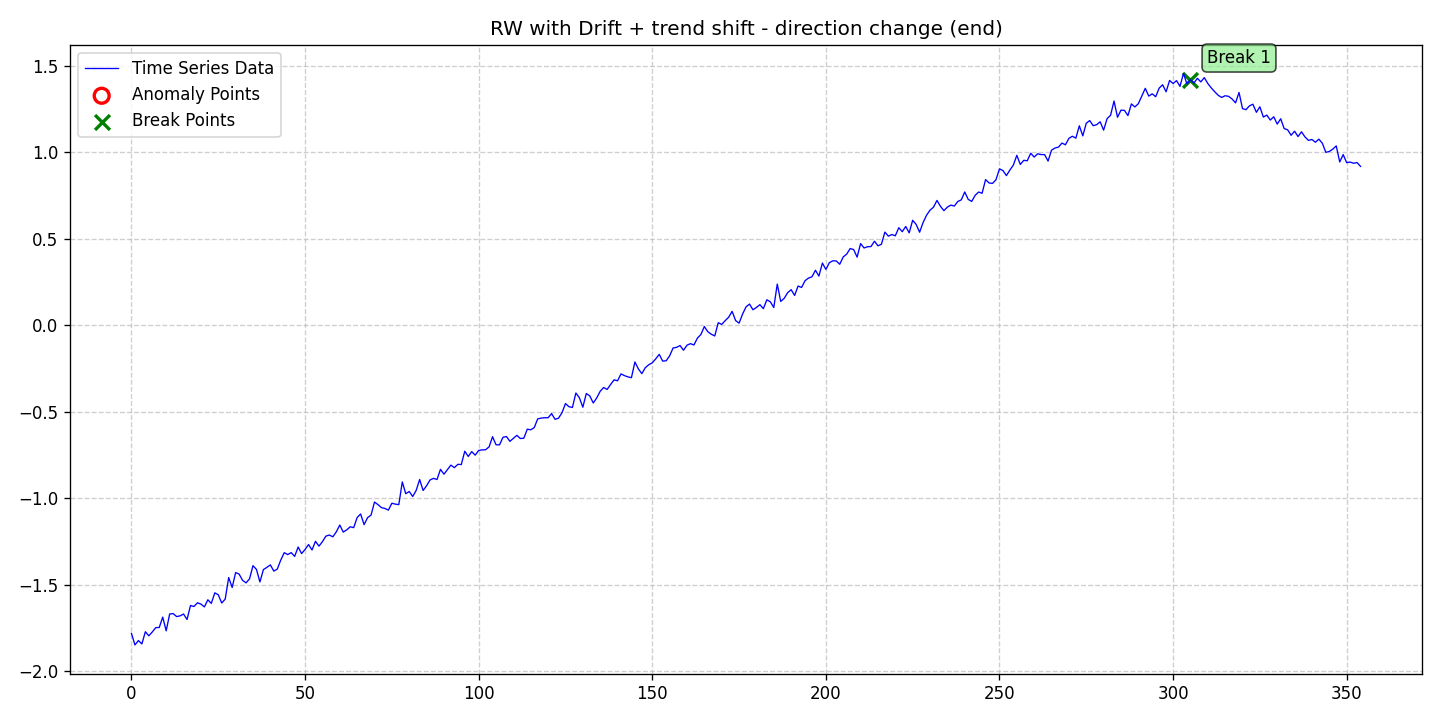

Source data for this figure (header and first rows):
date, data, stationary, det_lin_up, det_lin_down, det_quad, det_cubic, det_exp, det_damped, stoc_trend, volatility, single_seas, multiple_seas, point_anom_single, point_anom_multi, collect_anom, context_anom, mean_shift, var_shift, trend_shift, point_anom_count, point_anom_location, point_anom_point, collect_anom_count
2020-01-01, -1.782, 0, 0, 0, 0, 0, 0, 0, 1, 0, 0, 0, 0, 0, 0, 0, 0, 0, 1, 0, none, , 0
2020-01-02, -1.849, 0, 0, 0, 0, 0, 0, 0, 1, 0, 0, 0, 0, 0, 0, 0, 0, 0, 1, 0, none, , 0
2020-01-03, -1.824, 0, 0, 0, 0, 0, 0, 0, 1, 0, 0, 0, 0, 0, 0, 0, 0, 0, 1, 0, none, , 0
2020-01-04, -1.843, 0, 0, 0, 0, 0, 0, 0, 1, 0, 0, 0, 0, 0, 0, 0, 0, 0, 1, 0, none, , 0
2020-01-05, -1.772, 0, 0, 0, 0, 0, 0, 0, 1, 0, 0, 0, 0, 0, 0, 0, 0, 0, 1, 0, none, , 0
2020-01-06, -1.796, 0, 0, 0, 0, 0, 0, 0, 1, 0, 0, 0, 0, 0, 0, 0, 0, 0, 1, 0, none, , 0
2020-01-07, -1.774, 0, 0, 0, 0, 0, 0, 0, 1, 0, 0, 0, 0, 0, 0, 0, 0, 0, 1, 0, none, , 0
2020-01-08, -1.749, 0, 0, 0, 0, 0, 0, 0, 1, 0, 0, 0, 0, 0, 0, 0, 0, 0, 1, 0, none, , 0
2020-01-09, -1.748, 0, 0, 0, 0, 0, 0, 0, 1, 0, 0, 0, 0, 0, 0, 0, 0, 0, 1, 0, none, , 0
2020-01-10, -1.688, 0, 0, 0, 0, 0, 0, 0, 1, 0, 0, 0, 0, 0, 0, 0, 0, 0, 1, 0, none, , 0
2020-01-11, -1.767, 0, 0, 0, 0, 0, 0, 0, 1, 0, 0, 0, 0, 0, 0, 0, 0, 0, 1, 0, none, , 0
2020-01-12, -1.67, 0, 0, 0, 0, 0, 0, 0, 1, 0, 0, 0, 0, 0, 0, 0, 0, 0, 1, 0, none, , 0
2020-01-13, -1.667, 0, 0, 0, 0, 0, 0, 0, 1, 0, 0, 0, 0, 0, 0, 0, 0, 0, 1, 0, none, , 0
2020-01-14, -1.685, 0, 0, 0, 0, 0, 0, 0, 1, 0, 0, 0, 0, 0, 0, 0, 0, 0, 1, 0, none, , 0
2020-01-15, -1.681, 0, 0, 0, 0, 0, 0, 0, 1, 0, 0, 0, 0, 0, 0, 0, 0, 0, 1, 0, none, , 0
2020-01-16, -1.67, 0, 0, 0, 0, 0, 0, 0, 1, 0, 0, 0, 0, 0, 0, 0, 0, 0, 1, 0, none, , 0
2020-01-17, -1.702, 0, 0, 0, 0, 0, 0, 0, 1, 0, 0, 0, 0, 0, 0, 0, 0, 0, 1, 0, none, , 0
2020-01-18, -1.621, 0, 0, 0, 0, 0, 0, 0, 1, 0, 0, 0, 0, 0, 0, 0, 0, 0, 1, 0, none, , 0
2020-01-19, -1.626, 0, 0, 0, 0, 0, 0, 0, 1, 0, 0, 0, 0, 0, 0, 0, 0, 0, 1, 0, none, , 0
2020-01-20, -1.605, 0, 0, 0, 0, 0, 0, 0, 1, 0, 0, 0, 0, 0, 0, 0, 0, 0, 1, 0, none, , 0
2020-01-21, -1.612, 0, 0, 0, 0, 0, 0, 0, 1, 0, 0, 0, 0, 0, 0, 0, 0, 0, 1, 0, none, , 0
2020-01-22, -1.629, 0, 0, 0, 0, 0, 0, 0, 1, 0, 0, 0, 0, 0, 0, 0, 0, 0, 1, 0, none, , 0
2020-01-23, -1.588, 0, 0, 0, 0, 0, 0, 0, 1, 0, 0, 0, 0, 0, 0, 0, 0, 0, 1, 0, none, , 0
2020-01-24, -1.609, 0, 0, 0, 0, 0, 0, 0, 1, 0, 0, 0, 0, 0, 0, 0, 0, 0, 1, 0, none, , 0
2020-01-25, -1.548, 0, 0, 0, 0, 0, 0, 0, 1, 0, 0, 0, 0, 0, 0, 0, 0, 0, 1, 0, none, , 0
2020-01-26, -1.559, 0, 0, 0, 0, 0, 0, 0, 1, 0, 0, 0, 0, 0, 0, 0, 0, 0, 1, 0, none, , 0
2020-01-27, -1.606, 0, 0, 0, 0, 0, 0, 0, 1, 0, 0, 0, 0, 0, 0, 0, 0, 0, 1, 0, none, , 0
2020-01-28, -1.584, 0, 0, 0, 0, 0, 0, 0, 1, 0, 0, 0, 0, 0, 0, 0, 0, 0, 1, 0, none, , 0
2020-01-29, -1.459, 0, 0, 0, 0, 0, 0, 0, 1, 0, 0, 0, 0, 0, 0, 0, 0, 0, 1, 0, none, , 0
2020-01-30, -1.517, 0, 0, 0, 0, 0, 0, 0, 1, 0, 0, 0, 0, 0, 0, 0, 0, 0, 1, 0, none, , 0
2020-01-31, -1.43, 0, 0, 0, 0, 0, 0, 0, 1, 0, 0, 0, 0, 0, 0, 0, 0, 0, 1, 0, none, , 0
2020-02-01, -1.439, 0, 0, 0, 0, 0, 0, 0, 1, 0, 0, 0, 0, 0, 0, 0, 0, 0, 1, 0, none, , 0
2020-02-02, -1.475, 0, 0, 0, 0, 0, 0, 0, 1, 0, 0, 0, 0, 0, 0, 0, 0, 0, 1, 0, none, , 0
2020-02-03, -1.49, 0, 0, 0, 0, 0, 0, 0, 1, 0, 0, 0, 0, 0, 0, 0, 0, 0, 1, 0, none, , 0
2020-02-04, -1.467, 0, 0, 0, 0, 0, 0, 0, 1, 0, 0, 0, 0, 0, 0, 0, 0, 0, 1, 0, none, , 0
2020-02-05, -1.39, 0, 0, 0, 0, 0, 0, 0, 1, 0, 0, 0, 0, 0, 0, 0, 0, 0, 1, 0, none, , 0
2020-02-06, -1.412, 0, 0, 0, 0, 0, 0, 0, 1, 0, 0, 0, 0, 0, 0, 0, 0, 0, 1, 0, none, , 0
2020-02-07, -1.485, 0, 0, 0, 0, 0, 0, 0, 1, 0, 0, 0, 0, 0, 0, 0, 0, 0, 1, 0, none, , 0
2020-02-08, -1.413, 0, 0, 0, 0, 0, 0, 0, 1, 0, 0, 0, 0, 0, 0, 0, 0, 0, 1, 0, none, , 0
2020-02-09, -1.4, 0, 0, 0, 0, 0, 0, 0, 1, 0, 0, 0, 0, 0, 0, 0, 0, 0, 1, 0, none, , 0
2020-02-10, -1.386, 0, 0, 0, 0, 0, 0, 0, 1, 0, 0, 0, 0, 0, 0, 0, 0, 0, 1, 0, none, , 0
2020-02-11, -1.422, 0, 0, 0, 0, 0, 0, 0, 1, 0, 0, 0, 0, 0, 0, 0, 0, 0, 1, 0, none, , 0
2020-02-12, -1.41, 0, 0, 0, 0, 0, 0, 0, 1, 0, 0, 0, 0, 0, 0, 0, 0, 0, 1, 0, none, , 0
2020-02-13, -1.358, 0, 0, 0, 0, 0, 0, 0, 1, 0, 0, 0, 0, 0, 0, 0, 0, 0, 1, 0, none, , 0
2020-02-14, -1.315, 0, 0, 0, 0, 0, 0, 0, 1, 0, 0, 0, 0, 0, 0, 0, 0, 0, 1, 0, none, , 0
2020-02-15, -1.326, 0, 0, 0, 0, 0, 0, 0, 1, 0, 0, 0, 0, 0, 0, 0, 0, 0, 1, 0, none, , 0
2020-02-16, -1.315, 0, 0, 0, 0, 0, 0, 0, 1, 0, 0, 0, 0, 0, 0, 0, 0, 0, 1, 0, none, , 0
2020-02-17, -1.337, 0, 0, 0, 0, 0, 0, 0, 1, 0, 0, 0, 0, 0, 0, 0, 0, 0, 1, 0, none, , 0
2020-02-18, -1.283, 0, 0, 0, 0, 0, 0, 0, 1, 0, 0, 0, 0, 0, 0, 0, 0, 0, 1, 0, none, , 0
2020-02-19, -1.321, 0, 0, 0, 0, 0, 0, 0, 1, 0, 0, 0, 0, 0, 0, 0, 0, 0, 1, 0, none, , 0
2020-02-20, -1.297, 0, 0, 0, 0, 0, 0, 0, 1, 0, 0, 0, 0, 0, 0, 0, 0, 0, 1, 0, none, , 0
2020-02-21, -1.268, 0, 0, 0, 0, 0, 0, 0, 1, 0, 0, 0, 0, 0, 0, 0, 0, 0, 1, 0, none, , 0
2020-02-22, -1.3, 0, 0, 0, 0, 0, 0, 0, 1, 0, 0, 0, 0, 0, 0, 0, 0, 0, 1, 0, none, , 0
2020-02-23, -1.25, 0, 0, 0, 0, 0, 0, 0, 1, 0, 0, 0, 0, 0, 0, 0, 0, 0, 1, 0, none, , 0
2020-02-24, -1.278, 0, 0, 0, 0, 0, 0, 0, 1, 0, 0, 0, 0, 0, 0, 0, 0, 0, 1, 0, none, , 0
2020-02-25, -1.252, 0, 0, 0, 0, 0, 0, 0, 1, 0, 0, 0, 0, 0, 0, 0, 0, 0, 1, 0, none, , 0
2020-02-26, -1.22, 0, 0, 0, 0, 0, 0, 0, 1, 0, 0, 0, 0, 0, 0, 0, 0, 0, 1, 0, none, , 0
2020-02-27, -1.214, 0, 0, 0, 0, 0, 0, 0, 1, 0, 0, 0, 0, 0, 0, 0, 0, 0, 1, 0, none, , 0
2020-02-28, -1.224, 0, 0, 0, 0, 0, 0, 0, 1, 0, 0, 0, 0, 0, 0, 0, 0, 0, 1, 0, none, , 0
2020-02-29, -1.195, 0, 0, 0, 0, 0, 0, 0, 1, 0, 0, 0, 0, 0, 0, 0, 0, 0, 1, 0, none, , 0
... 295 more rows
